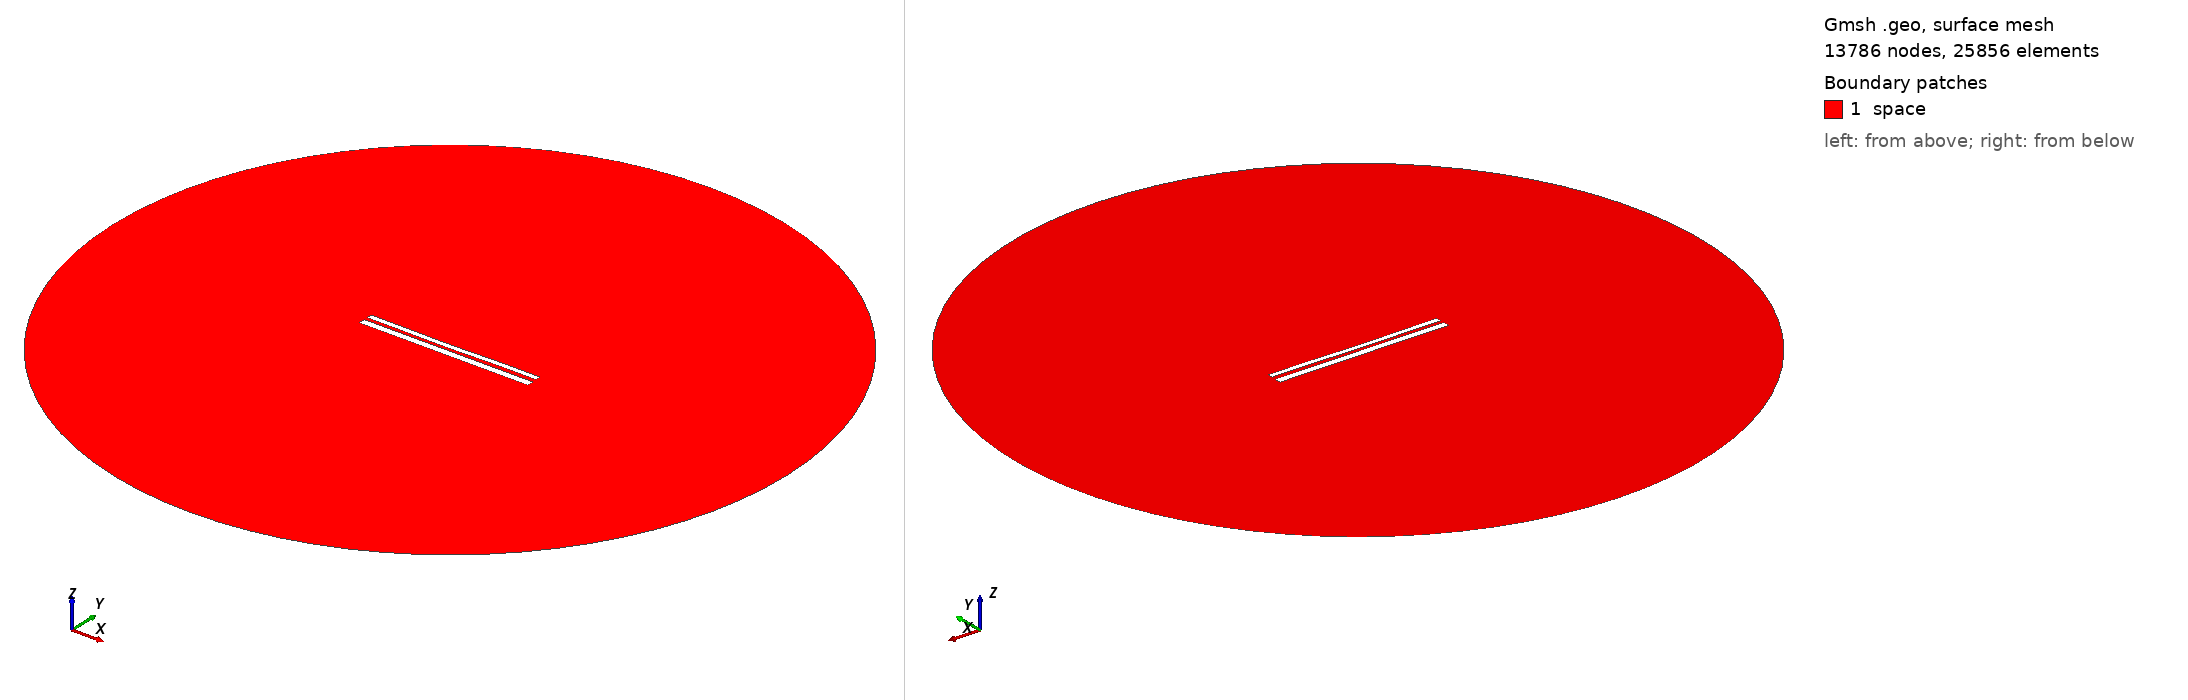

Gmsh geometry script, surface-meshed: 13786 nodes, 25856 surface elements. Boundary patches (legend numbers): 1 space. Left view from above one corner, right view from below the opposite corner. Legend entries are the model's physical surfaces. The drawing asked Gmsh for element sizes between 1% and 20% of the model's largest extent; the script's own settings can give other sizes.

=== 10509.geo (drawn) ===
//---------------------------------------
// Geometry kernel
//---------------------------------------

SetFactory("OpenCASCADE");



//---------------------------------------
// Parameters of the geometry
//---------------------------------------

// Overetch of the upper plate
overetch = 0.375;

// Distance between the plates
distance = 1.75;

// Discretization over the x axis (for the deformation)
nx = 50; 

// Length of the plate
L = 100 - overetch; 

// Number of modes
n = 4; 

// 1st mode coefficient
coeff(1) = 0.15;
beta(1) = 0.596864 * 3.1415926535 / L;

// 2nd mode coefficient
coeff(2) = -0.15;
beta(2) = 1.49418 * 3.1415926535 / L;

// 3rd mode coefficient
coeff(3) = -0.075;
beta(3) = 2.50025 * 3.1415926535 / L;

// 4th mode coefficient
coeff(4) = 0.07499999999999998;
beta(4) = 3.49999 * 3.1415926535 / L;



//---------------------------------------
// Upper plate (deformed rectangle)
//---------------------------------------

// Coordiantes of the upper plate
xmin = -50;
xmax = 50 - overetch;

// Height of the upper plate
yheight = 4 - 2 * overetch;

// Indexes of the points
UpperID[] = {};
LowerID[] = {};
LeftID[] = {};
RightID[] = {};

// Point index
p = 1;

// Horizontal edges
For i In {1:nx}
    x = xmin + (i-1)*(xmax - xmin)/(nx-1);

    y_bottom = distance / 2 + overetch;
    For j In {1:n}
        C = (Cosh(beta(j)*L) + Cos(beta(j)*L)) / (Sinh(beta(j)*L) + Sin(beta(j)*L));
        y_bottom  = y_bottom + coeff(j) * (Cosh(beta(j)*(x+50)) - Cos(beta(j)*(x+50)) - C * (Sinh(beta(j)*(x+50)) - Sin(beta(j)*(x+50))));
    EndFor

    y_top = y_bottom + yheight;

    Point(p) = {x, y_top, 0, 1.0};
    UpperID[i] = p;
    p = p + 1;

    Point(p) = {x, y_bottom, 0, 1.0};
    LowerID[i] = p;
    p = p + 1;
EndFor

// Create point lists
UpperPts[] = {}; LowerPts[] = {};
For i In {1:nx}
  UpperPts[] += {UpperID[i]};
  LowerPts[] += {LowerID[i]};
EndFor

// Build splines
Spline(1) = {UpperPts[]};
Spline(2) = {LowerPts[]};
Line(3) = {LowerPts[nx-1], UpperPts[nx-1]};
Line(4) = {LowerPts[0], UpperPts[0]};

// Build the plane surface
Curve Loop(1) = {2, 3, -1, -4};
Plane Surface(1) = {1};



//---------------------------------------
// Lower plate (rectangle)
//---------------------------------------

// Vertices
Point(1001) = {-50, -1, 0, 1.0};
Point(1002) = { 50, -1, 0, 1.0};
Point(1003) = { 50,  -5, 0, 1.0};
Point(1004) = {-50,  -5, 0, 1.0};

// Edges
Line(5) = {1001, 1002};
Line(6) = {1002, 1003};
Line(7) = {1003, 1004};
Line(8) = {1004, 1001};

// Plane surface
Line Loop(2) = {5, 6, 7, 8};
Plane Surface(2) = {2}; 



//---------------------------------------
// Outer (fictious) boundary
//---------------------------------------

// Points
Point(1005) = {0, 0, 0};       // Center
Point(1006) = {200, 0, 0};     // Start point
Point(1007) = {0, 200, 0};     // 90 degrees
Point(1008) = {-200, 0, 0};    // 180 degrees
Point(1009) = {0, -200, 0};    // 270 degrees

// Circle arcs (each needs start, center, end)
Circle(9) = {1006, 1005, 1007};
Circle(10) = {1007, 1005, 1008};
Circle(11) = {1008, 1005, 1009};
Circle(12) = {1009, 1005, 1006};

// Plane surface for the entire domain
Curve Loop(3) = {9, 10, 11, 12};
Surface(3) = {3};

// Subtract the plates from the whole domain to obtain the actual domain where we want to solve the equations
BooleanDifference{ Surface{3}; Delete; }{ Surface{1}; Surface{2}; Delete; }




//---------------------------------------
// Transfinite Lines/Curves
//---------------------------------------

// Set the number of points on the boundaries
r = 7;

// Plates
Transfinite Curve {1, 2} = 50*r Using Progression 1;
Transfinite Curve {3, 4} = 2*r Using Progression 1;
Transfinite Line {5, 7} = 50*r Using Progression 1;
Transfinite Line {6, 8} = 2*r Using Progression 1;

// Outer boundary
Transfinite Line {9, 10, 11, 12} = 20 Using Progression 1;



//---------------------------------------
// Physical groups
//---------------------------------------                

// Physical curves (boundaries)
Physical Line("force_segment", 10) = {2};
Physical Line("upper_plate", 11) = {1, 3, 4};
Physical Line("lower_plate", 12) = {5, 6, 7, 8};
Physical Line("boundary", 20) = {9, 10, 11, 12};

// Physical Surfaces
Physical Surface("space", 30) = {3};



//---------------------------------------
// 6. Generate the Mesh
//---------------------------------------

// 2D mesh generation
Mesh 2;
